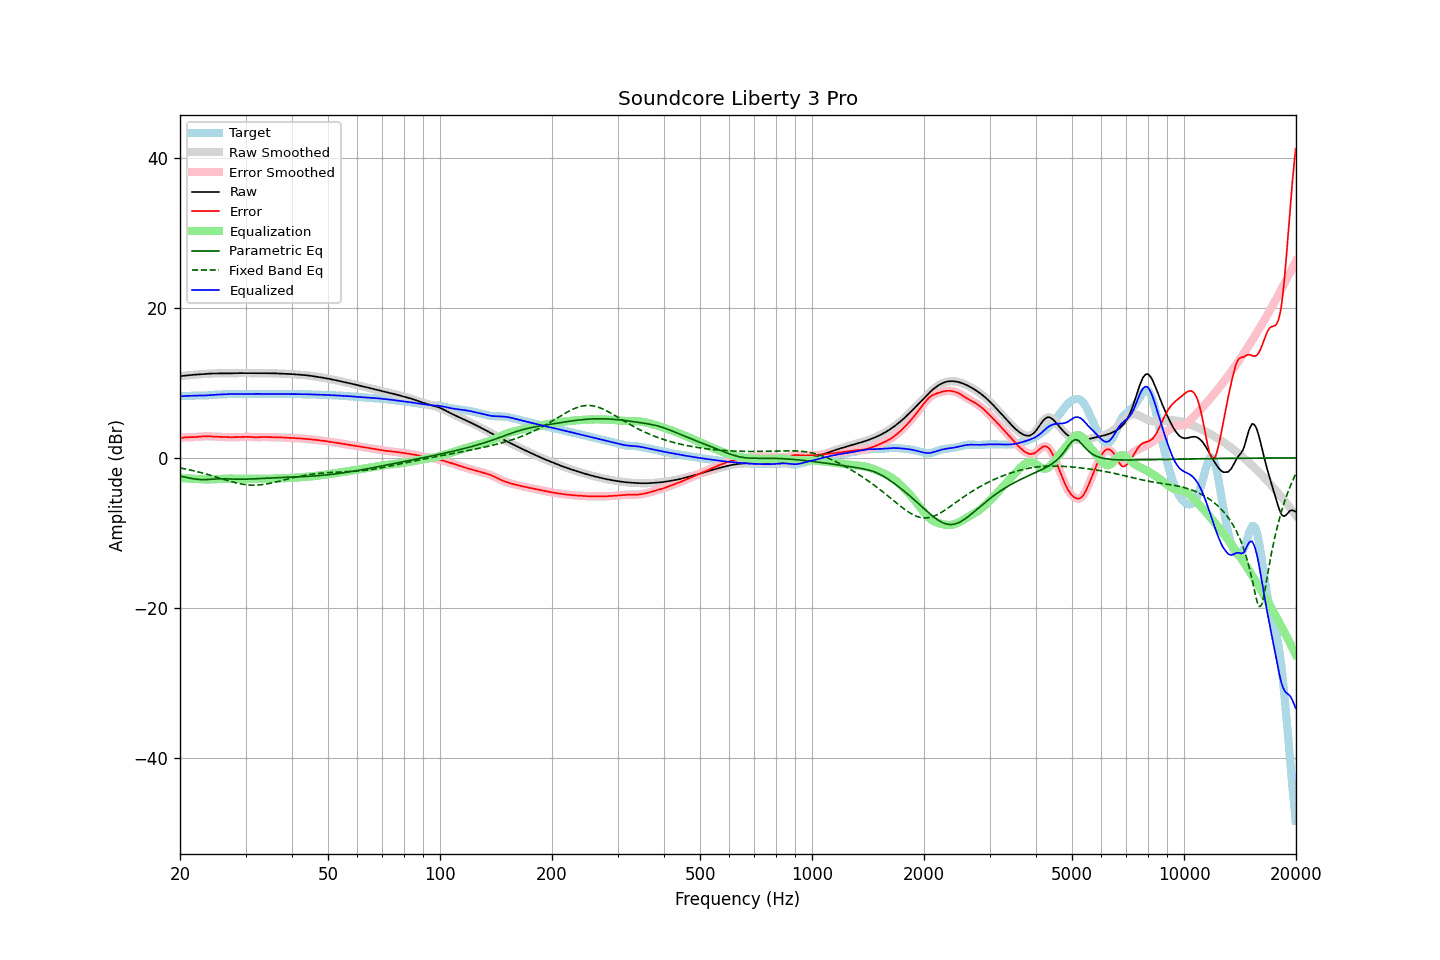

The file beside this chart, header and first rows:
frequency, raw, error, smoothed, error_smoothed, equalization, parametric_eq, fixed_band_eq, equalized_raw, equalized_smoothed, target
20.00, 10.87, 2.66, 10.87, 2.66, -2.68, -2.41, -1.34, 8.20, 8.19, 8.22
20.20, 10.90, 2.69, 10.90, 2.69, -2.69, -2.46, -1.38, 8.21, 8.21, 8.22
20.40, 10.93, 2.71, 10.93, 2.71, -2.70, -2.51, -1.42, 8.23, 8.23, 8.22
20.61, 10.96, 2.73, 10.96, 2.73, -2.72, -2.56, -1.46, 8.24, 8.24, 8.22
20.81, 10.98, 2.75, 10.98, 2.75, -2.73, -2.61, -1.50, 8.25, 8.25, 8.23
21.02, 11.00, 2.75, 11.00, 2.75, -2.74, -2.65, -1.55, 8.26, 8.26, 8.25
21.23, 11.02, 2.76, 11.02, 2.76, -2.75, -2.70, -1.59, 8.27, 8.27, 8.26
21.44, 11.04, 2.76, 11.04, 2.76, -2.76, -2.74, -1.64, 8.28, 8.28, 8.28
21.66, 11.06, 2.77, 11.06, 2.77, -2.77, -2.77, -1.69, 8.29, 8.29, 8.29
21.87, 11.08, 2.77, 11.08, 2.77, -2.78, -2.80, -1.74, 8.29, 8.29, 8.30
22.09, 11.09, 2.78, 11.09, 2.78, -2.79, -2.83, -1.79, 8.30, 8.30, 8.31
22.31, 11.11, 2.80, 11.11, 2.80, -2.81, -2.85, -1.85, 8.30, 8.30, 8.31
22.54, 11.12, 2.82, 11.12, 2.82, -2.82, -2.87, -1.90, 8.30, 8.30, 8.30
22.76, 11.14, 2.84, 11.14, 2.84, -2.84, -2.88, -1.96, 8.30, 8.30, 8.30
22.99, 11.16, 2.86, 11.16, 2.86, -2.85, -2.89, -2.02, 8.30, 8.30, 8.29
23.22, 11.17, 2.88, 11.17, 2.87, -2.87, -2.89, -2.07, 8.31, 8.31, 8.30
23.45, 11.19, 2.88, 11.19, 2.88, -2.87, -2.89, -2.13, 8.32, 8.32, 8.31
23.69, 11.20, 2.88, 11.20, 2.88, -2.87, -2.88, -2.20, 8.33, 8.33, 8.32
23.92, 11.22, 2.88, 11.22, 2.87, -2.87, -2.87, -2.26, 8.35, 8.35, 8.34
24.16, 11.23, 2.86, 11.23, 2.86, -2.86, -2.85, -2.32, 8.36, 8.36, 8.36
24.40, 11.24, 2.85, 11.24, 2.85, -2.85, -2.84, -2.39, 8.38, 8.38, 8.39
24.65, 11.24, 2.84, 11.24, 2.84, -2.84, -2.82, -2.45, 8.40, 8.40, 8.41
24.89, 11.24, 2.83, 11.24, 2.83, -2.83, -2.81, -2.52, 8.41, 8.41, 8.42
25.14, 11.25, 2.82, 11.25, 2.82, -2.82, -2.80, -2.58, 8.43, 8.43, 8.43
25.39, 11.24, 2.81, 11.24, 2.81, -2.81, -2.79, -2.65, 8.44, 8.44, 8.44
25.65, 11.24, 2.80, 11.24, 2.80, -2.80, -2.78, -2.72, 8.45, 8.45, 8.44
25.91, 11.24, 2.79, 11.24, 2.79, -2.79, -2.78, -2.78, 8.46, 8.46, 8.45
26.16, 11.24, 2.78, 11.24, 2.78, -2.78, -2.78, -2.85, 8.47, 8.47, 8.46
26.43, 11.24, 2.77, 11.24, 2.77, -2.77, -2.78, -2.92, 8.47, 8.47, 8.47
26.69, 11.25, 2.76, 11.25, 2.76, -2.76, -2.79, -2.98, 8.48, 8.48, 8.49
26.96, 11.25, 2.75, 11.25, 2.75, -2.76, -2.80, -3.04, 8.49, 8.49, 8.50
27.23, 11.26, 2.75, 11.26, 2.75, -2.75, -2.81, -3.11, 8.50, 8.50, 8.51
27.50, 11.26, 2.75, 11.26, 2.75, -2.75, -2.82, -3.17, 8.51, 8.51, 8.51
27.77, 11.27, 2.75, 11.27, 2.75, -2.76, -2.83, -3.22, 8.52, 8.52, 8.52
28.05, 11.28, 2.76, 11.28, 2.76, -2.76, -2.84, -3.28, 8.52, 8.52, 8.52
28.33, 11.28, 2.77, 11.28, 2.77, -2.77, -2.84, -3.33, 8.52, 8.52, 8.52
28.62, 11.29, 2.77, 11.29, 2.77, -2.78, -2.85, -3.38, 8.51, 8.51, 8.51
28.90, 11.29, 2.78, 11.29, 2.78, -2.78, -2.85, -3.43, 8.51, 8.51, 8.51
29.19, 11.29, 2.79, 11.29, 2.79, -2.79, -2.85, -3.47, 8.50, 8.50, 8.50
29.48, 11.29, 2.80, 11.29, 2.80, -2.80, -2.85, -3.51, 8.49, 8.49, 8.49
29.78, 11.29, 2.80, 11.29, 2.81, -2.80, -2.84, -3.54, 8.49, 8.49, 8.48
30.08, 11.28, 2.81, 11.28, 2.81, -2.80, -2.84, -3.57, 8.49, 8.49, 8.48
30.38, 11.28, 2.81, 11.28, 2.80, -2.79, -2.83, -3.59, 8.49, 8.49, 8.48
30.68, 11.28, 2.79, 11.28, 2.79, -2.79, -2.82, -3.61, 8.50, 8.50, 8.49
30.99, 11.28, 2.78, 11.28, 2.78, -2.78, -2.81, -3.62, 8.51, 8.51, 8.51
31.30, 11.29, 2.76, 11.29, 2.76, -2.77, -2.80, -3.63, 8.52, 8.52, 8.52
31.61, 11.29, 2.75, 11.29, 2.75, -2.76, -2.79, -3.63, 8.52, 8.52, 8.54
31.93, 11.29, 2.75, 11.29, 2.75, -2.76, -2.78, -3.63, 8.52, 8.52, 8.54
32.24, 11.28, 2.75, 11.28, 2.75, -2.76, -2.77, -3.62, 8.52, 8.52, 8.53
32.57, 11.28, 2.76, 11.28, 2.76, -2.76, -2.75, -3.60, 8.52, 8.52, 8.52
32.89, 11.28, 2.77, 11.28, 2.77, -2.77, -2.74, -3.59, 8.52, 8.52, 8.51
33.22, 11.28, 2.78, 11.28, 2.78, -2.77, -2.73, -3.56, 8.51, 8.51, 8.50
33.55, 11.28, 2.79, 11.28, 2.78, -2.77, -2.72, -3.53, 8.51, 8.51, 8.50
33.89, 11.28, 2.78, 11.28, 2.78, -2.78, -2.71, -3.50, 8.51, 8.51, 8.50
34.23, 11.28, 2.78, 11.28, 2.78, -2.78, -2.69, -3.47, 8.51, 8.51, 8.51
34.57, 11.28, 2.77, 11.28, 2.77, -2.77, -2.68, -3.42, 8.51, 8.51, 8.51
34.92, 11.28, 2.76, 11.28, 2.76, -2.77, -2.67, -3.38, 8.51, 8.51, 8.52
35.27, 11.28, 2.76, 11.27, 2.76, -2.76, -2.66, -3.34, 8.51, 8.51, 8.52
35.62, 11.27, 2.76, 11.27, 2.75, -2.76, -2.65, -3.29, 8.51, 8.51, 8.51
35.97, 11.26, 2.75, 11.26, 2.75, -2.75, -2.64, -3.24, 8.51, 8.51, 8.51
... 635 more rows
